Run: headless pygame with SDL's dummy video driver; simulated clock (each Clock.tick advances the game by its frame time, no real sleeping); random seed 0; keys injected as events and as key.get_pressed() state; mouse plan: one left click at the window centre at the start of phase 2, then a move to the lower-right quarter at the start of phase 3.
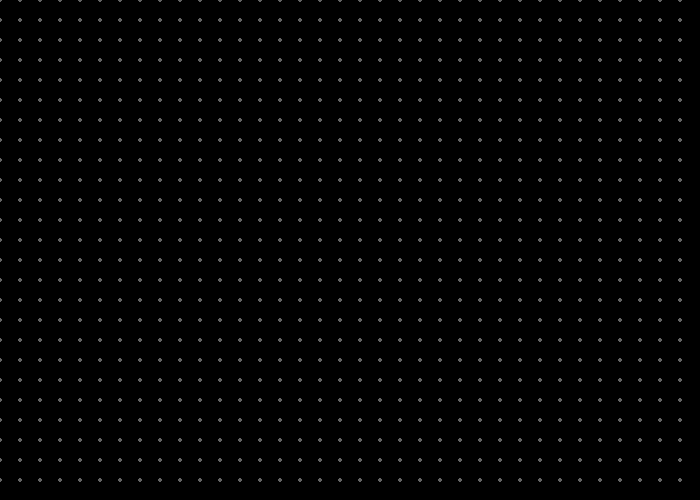
Frame 1 of 4 · flips 1–60 · no input
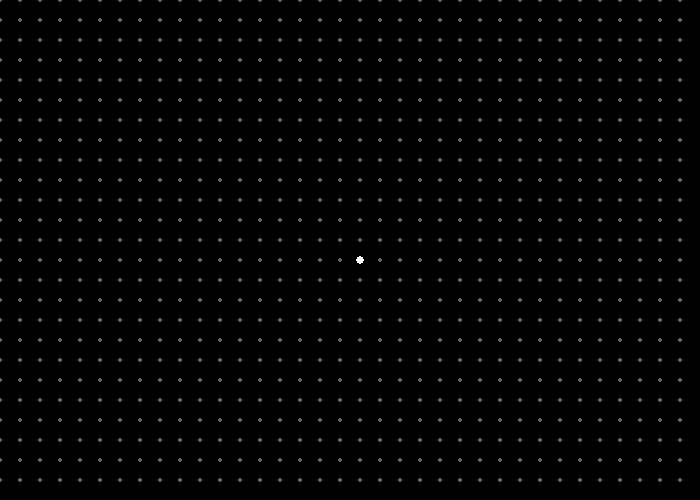
Frame 2 of 4 · flips 61–180 · clicked the window centre · tapped SPACE, RETURN · held RIGHT (→), D
Frame 3 of 4 · flips 181–300 · moved the mouse to the lower-right quarter · held DOWN (↓), S · screen unchanged from frame 2, image omitted
Frame 4 of 4 · flips 301–420 · held LEFT (←), A, UP (↑), W · screen unchanged from frame 3, image omitted

The pygame program that drew these frames:

import pygame
# You can install pygame lib with `pip install pygame`
 
class Bunch:
    def __init__(self, **kwds):
        self.__dict__.update(kwds)

# Define some colors
BLACK = (  0,  0,  0)
WHITE = (255,255,255)

points = []
state = Bunch(
    grid_size=20,
    disable_grid_snapping=False,
    point_size=4,
    dragging_point_id=None
)


def snap_to_grid(pt):
    if state.grid_size > 0 and not state.disable_grid_snapping:
        gr = state.grid_size
        return ((pt[0]+gr//2)//gr*gr,
                (pt[1]+gr//2)//gr*gr)
    else:
        return pt

pygame.init()
 
# Set the width and height of the screen [width, height]
size = (700, 500)
screen = pygame.display.set_mode(size, pygame.RESIZABLE)
pygame.display.set_caption("NERTEX 2D Level Editor")

done = False
clock = pygame.time.Clock()
 
# -------- Main Program Loop -----------
while not done:
    # --- Main event loop
    for event in pygame.event.get():
        if event.type == pygame.QUIT:
            done = True
        if event.type == pygame.VIDEORESIZE:
            old_surface_saved = screen
            size = (event.w, event.h)
            screen = pygame.display.set_mode((event.w, event.h), pygame.RESIZABLE)
            screen.blit(old_surface_saved, (0,0))
            del old_surface_saved
        elif event.type == pygame.KEYDOWN:
            if (event.key == pygame.K_LCTRL or event.key == pygame.K_RCTRL) and \
                    not state.disable_grid_snapping:
                state.disable_grid_snapping = True
        elif event.type == pygame.KEYUP:
            if (event.key == pygame.K_LCTRL or event.key == pygame.K_RCTRL) and \
                    state.disable_grid_snapping:
                state.disable_grid_snapping = False
        elif event.type == pygame.MOUSEBUTTONDOWN:
            if event.button == 1:
                for i, point in enumerate(points):
                    if (event.pos[0]-point[0])**2+(event.pos[1]-point[1])**2<state.point_size**2+1:
                        state.dragging_point_id = i
                        break
                else: # this is for-else expression, not if-else
                    points.append(snap_to_grid((event.pos[0],event.pos[1])))
                    state.dragging_point_id = len(points)-1
            elif event.button == 3:
                for point in points:
                    if (event.pos[0]-point[0])**2+(event.pos[1]-point[1])**2<state.point_size**2+1:
                        points.remove(point)

        elif event.type == pygame.MOUSEMOTION:
            if state.dragging_point_id is not None:
                points[state.dragging_point_id] = snap_to_grid((event.pos[0],event.pos[1]))
        elif event.type == pygame.MOUSEBUTTONUP:
            if event.button == 1:
                state.dragging_point_id = None
    # --- Game logic should go here
 
    # --- Screen-clearing code goes here
    screen.fill(BLACK)
 
    # --- Drawing code should go here
    if state.grid_size > 0:
        i = 0
        while i < size[0]:
            j = 0
            while j < size[1]:
                pygame.draw.circle(screen, (100,100,100), (i,j), state.point_size-2)
                j += state.grid_size
            i += state.grid_size

    for i, point in enumerate(points):
        if i == state.dragging_point_id:
            col = (255,255,0)
        else:
            col = WHITE
        pygame.draw.circle(screen, col, point, state.point_size)

    pygame.display.flip() # swap buffers
    clock.tick(60) # Limit to 60 frames per second
 
# Close the window and quit.
pygame.quit()
